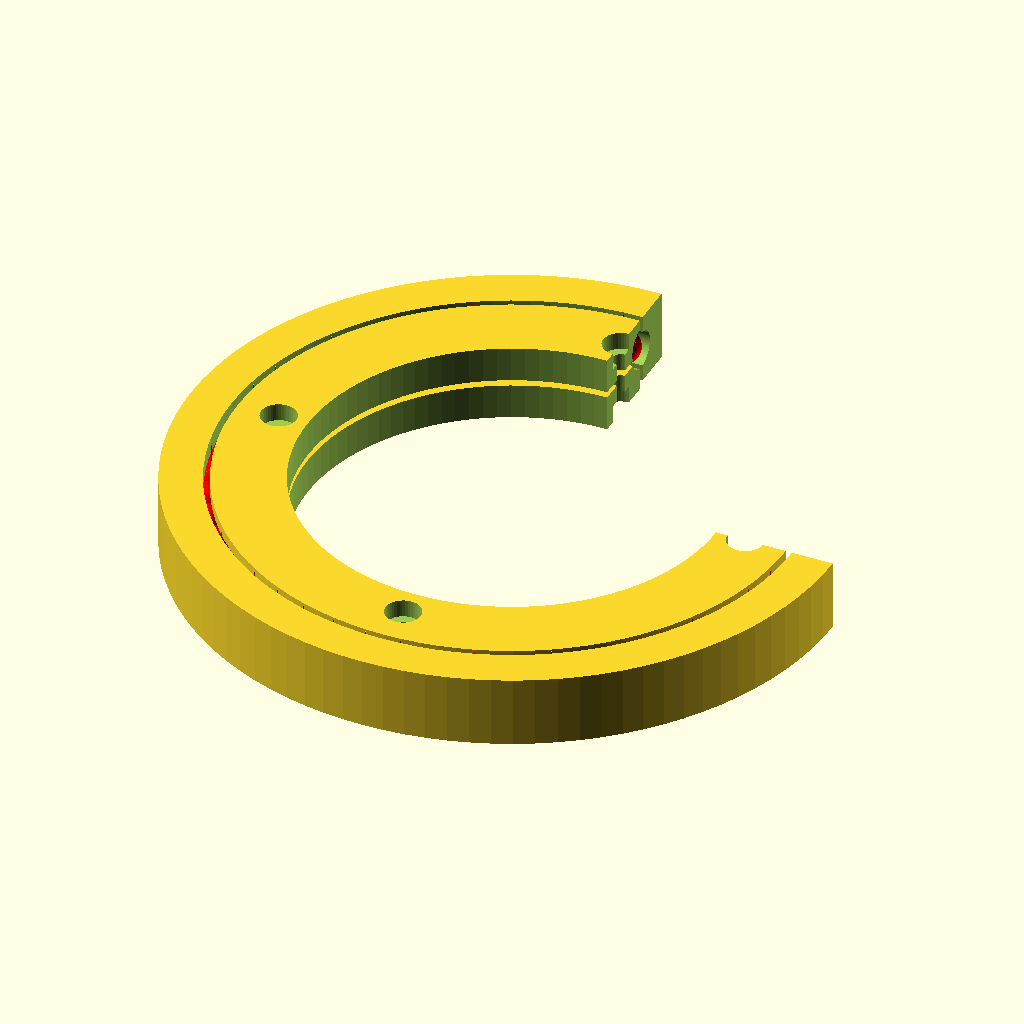
Cell 1: the model at its default parameters.
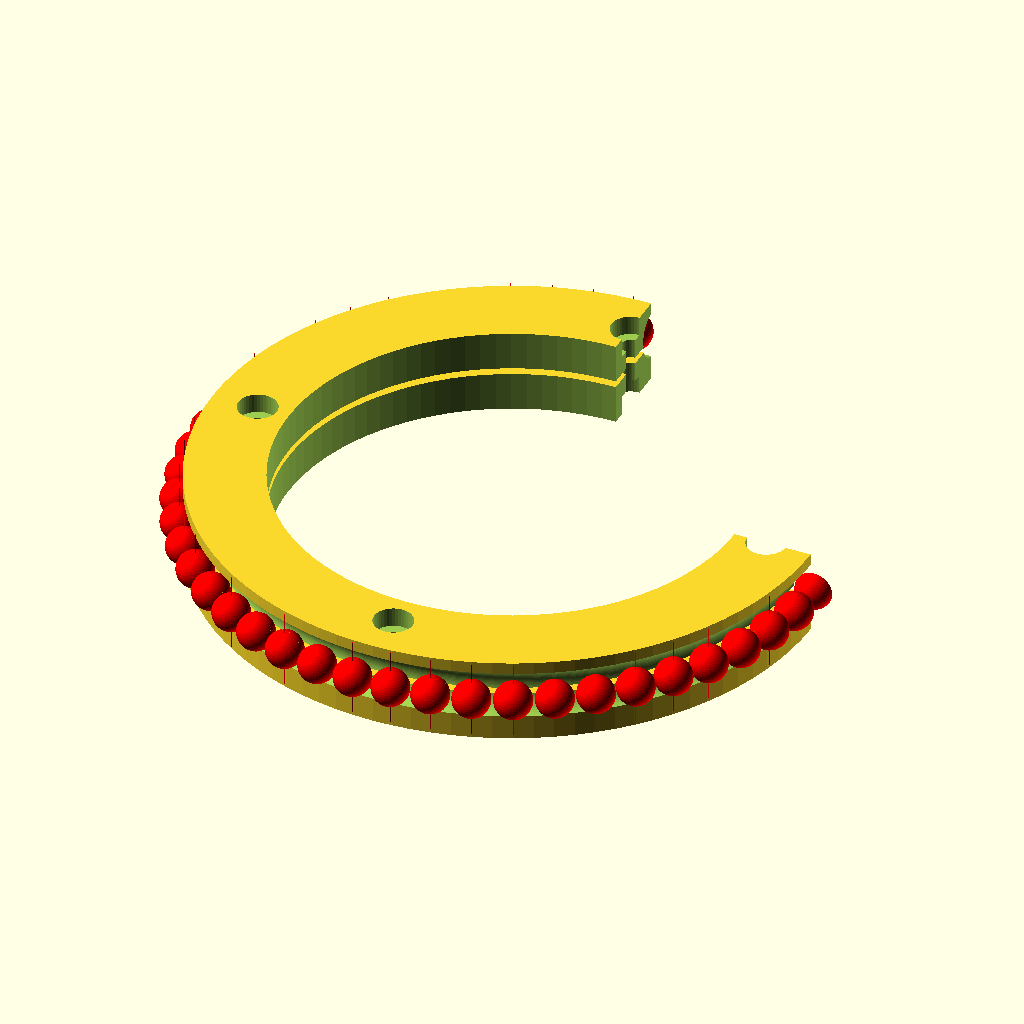
Cell 2 — show_outer_race set to "no", the other parameters unchanged.
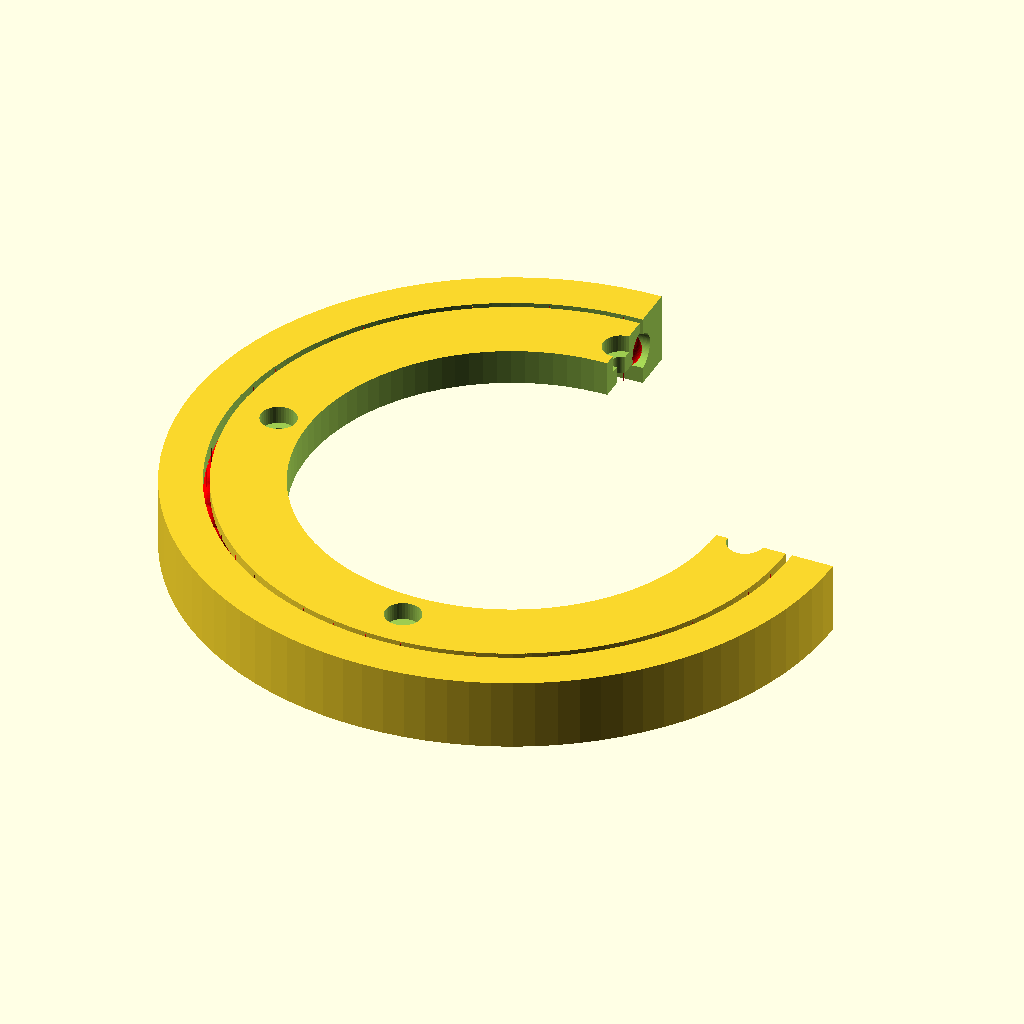
Cell 3: the same model with show_inner_race_a = "no".
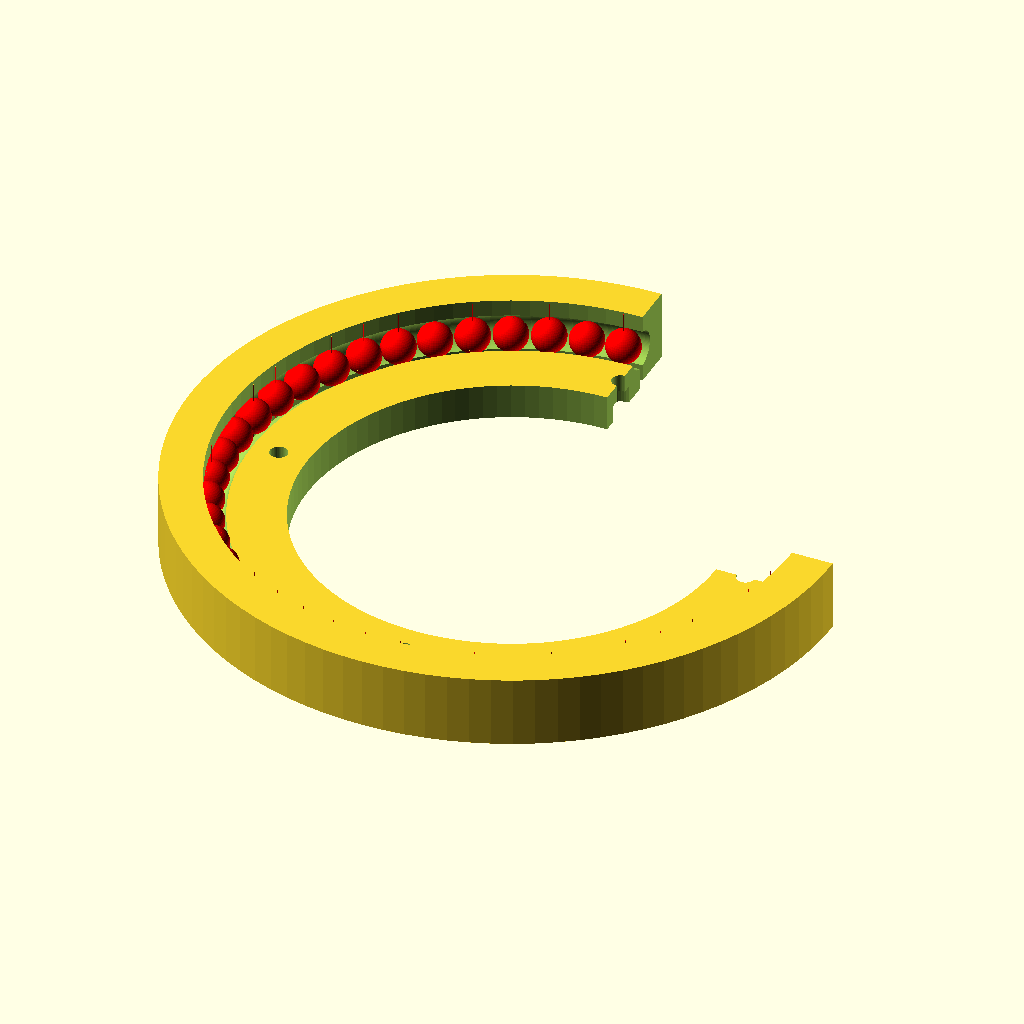
Cell 4: the same model with show_inner_race_b = "no".
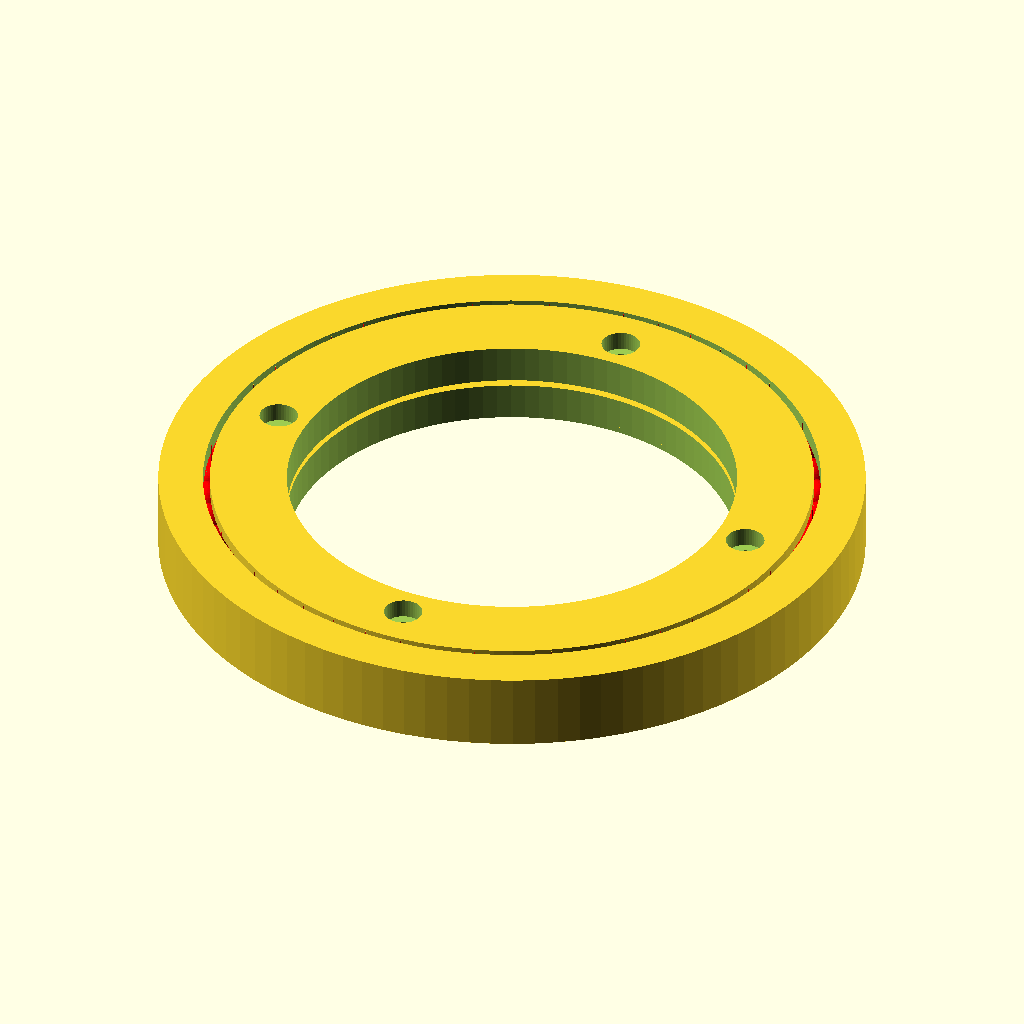
Cell 5 — show_crossection set to "no", the other parameters unchanged.
All cells are drawn from the same view direction (rotation 55°, 0°, 25°, orthographic, colour scheme Cornfield), but the view is re-fitted for each cell, so position and scale can differ between cells as well as the parameter.
Source of the model, inputs/thingiverse/files/thing-650155/slew-bearing-201508.scad:

/* [Basics] */

outer_diameter = 110;
inner_diameter = 70;
gap_diameter = 95;
bearing_height=12;
ball_diameter=6;

show_outer_race = "yes"; // [yes,no]
show_inner_race_a= "yes"; // [yes,no]
show_inner_race_b= "yes"; // [yes,no]
show_pins = "yes"; // [yes,no]

show_crossection="yes"; // [yes,no]

/* [Holes] */

// You may need to screw the inner races...
inner_race_screw_holes = 4;
inner_race_screw_hole_diameter = 3;
inner_race_screw_cap_depth = 3;
inner_race_screw_cap_diameter = 6;
inner_race_screw_diameter = 40;

// You could use a flange. Flange parameter is added to outer diameter.
flange=0;
flange_height=8;

outer_race_screw_holes = 4; 
outer_race_screw_hole_diameter = 3;
outer_race_screw_cap_depth = 3;
outer_race_screw_cap_diameter = 6;
outer_race_screw_diameter = 60;

/* [Advanced] */

// The difference between Inner and Outer races on Z axis. This will increase the total height of the bearing
slew_gap = 1;

// The tolerance applied on ball diameter to let them run
tolerance=0.24;

// A factor the gap between races relative to ball diameter
gap_factor=0.1;

// Resolution
fn=100;


/* [Hidden] */
flange_params=(flange)? [flange,flange_height] : 0;

function radius_to_balls(r_ball, r) = 180 / asin(r_ball / r);
function ball_to_radius(n, r) = r * sin(180 / n);

module Bearing(outer, inner, ball_radius, gap, hole, height, outer_flange=0, slew=0, pr=0.5) {
	echo(radius_to_balls(ball_radius, inner));
	n = round(radius_to_balls(ball_radius, inner));
	r = ball_to_radius(n, inner);
	theta = 360 / n;
	pinRadius = pr * r;
	
	height1 = (len(height)==2) ? height[0]:height;
	height2 = (len(height)==2) ? height[1]:height;
	

// The pins:
	if (show_pins=="yes"){
	for(i = [0 : n])
		rotate(a = [0, 0, theta * i])
			translate([inner, 0, 0])
				union() {
					color("red")
						sphere(r = r - 0.5*gap, center = true, $fn = 45);
					assign(rad = pinRadius - gap)
						color("red")
							cylinder(r1 = rad, r2 = rad, h = height, center = true, $fn = 45);
				}
	}

// The inner race:
	if (show_inner_race_a=="yes"){
		difference() {
			assign(rad = inner - pinRadius - gap)
				translate([0,0,-slew-(height1/4)])
					cylinder(r1 = rad, r2 = rad, h = height1/2, center = true, $fn = fn);
			rotate_extrude(convexity = 10,$fn=fn)
				translate([inner, 0, 0])
					circle(r = r + gap, $fn = fn);
			cylinder(r1 = hole, r2 = hole, h = height1 + 5, center = true, $fn = fn);
			
		}
	}
	if (show_inner_race_b=="yes"){
		translate([0,0,1])
		difference() {
			assign(rad = inner - pinRadius - gap)
				translate([0,0,-slew+(height1/4)])
					cylinder(r1 = rad, r2 = rad, h = height1/2, center = true, $fn = fn);
			rotate_extrude(convexity = 10,$fn=fn)
				translate([inner, 0, 0])
					circle(r = r + gap, $fn = fn);
			cylinder(r1 = hole, r2 = hole, h = height1 + 5, center = true, $fn = fn);
			
		}
	}
// The outer race:
	if (show_outer_race=="yes"){
	union(){
		difference() {
			cylinder(r1 = outer, r2 = outer, h = height2, center = true, $fn = fn);
			assign(rad = inner + pinRadius + gap)
				cylinder(r1 = rad, r2 = rad, h = height2 + 5, center = true, $fn = fn);
			rotate_extrude(convexity = 10,$fn = fn)
				translate([inner, 0, 0])
					circle(r = r + gap, $fn = fn);
		}
		
		if (len(outer_flange)==2) {
			translate([0,0,height2/2-outer_flange[1]/2])
			color("green")
				difference(){
					cylinder(r1 = outer+outer_flange[0], r2 = outer+outer_flange[0], h = outer_flange[1], center = true, $fn = fn);
//					translate([0,0,-0.5])
						cylinder(r1 = outer-((outer-inner)/2), r2 = outer-((outer-inner)/2), h = outer_flange[1]+1, center = true, $fn = fn);
				}
		}
	}
	}
}

module crown(inner,elements, height, r,center=true){
	theta = 360/elements;
	for(i = [0 : elements])
		rotate(a = [0, 0, theta * i])
			translate([inner, 0, 0])
				assign(rad = r)
					cylinder(r1 = rad, r2 = rad, h = height, center = center, $fn = 45);
				
}

difference(){
	Bearing(outer = outer_diameter/2, inner = gap_diameter/2, ball_radius = ball_diameter/2, gap = tolerance, height = bearing_height, hole = inner_diameter/2,outer_flange=flange_params,slew=slew_gap,pr=gap_factor);
	// inner holes
		crown(inner_race_screw_diameter,inner_race_screw_holes,bearing_height+slew_gap+2,inner_race_screw_hole_diameter/2);
	// inner hole caps
		translate([0,0,bearing_height/2-inner_race_screw_cap_depth])
			crown(inner_race_screw_diameter,inner_race_screw_holes,inner_race_screw_cap_depth+1,inner_race_screw_cap_diameter/2,false);
		translate([0,0,-bearing_height/2-inner_race_screw_cap_depth+1])
			crown(inner_race_screw_diameter,inner_race_screw_holes,inner_race_screw_cap_depth+1,inner_race_screw_cap_diameter/2,false);
	if (flange){
		// outer holes
			translate([0,0,bearing_height/2-flange_height-1])
				crown(outer_race_screw_diameter,outer_race_screw_holes,flange_height+2,outer_race_screw_hole_diameter/2,false);
			
			translate([0,0,bearing_height/2-outer_race_screw_cap_depth])
				crown(outer_race_screw_diameter,outer_race_screw_holes,flange_height+2,outer_race_screw_cap_diameter/2,false);
	}

	if (show_crossection=="yes")	{
		translate([0,0,-bearing_height])
			cube([outer_diameter,outer_diameter,bearing_height*2]);
	}
}

	

	
Parameter table extracted from the source (name, type, default, range or options):
outer_diameter: number, default 110
inner_diameter: number, default 70
gap_diameter: number, default 95
bearing_height: number, default 12
ball_diameter: number, default 6
show_outer_race: string, default "yes", options "yes", "no"
show_inner_race_a: string, default "yes", options "yes", "no"
show_inner_race_b: string, default "yes", options "yes", "no"
show_pins: string, default "yes", options "yes", "no"
show_crossection: string, default "yes", options "yes", "no"
inner_race_screw_holes: number, default 4
inner_race_screw_hole_diameter: number, default 3
inner_race_screw_cap_depth: number, default 3
inner_race_screw_cap_diameter: number, default 6
inner_race_screw_diameter: number, default 40
flange: number, default 0
flange_height: number, default 8
outer_race_screw_holes: number, default 4
outer_race_screw_hole_diameter: number, default 3
outer_race_screw_cap_depth: number, default 3
outer_race_screw_cap_diameter: number, default 6
outer_race_screw_diameter: number, default 60
slew_gap: number, default 1
tolerance: number, default 0.24
gap_factor: number, default 0.1
fn: number, default 100
